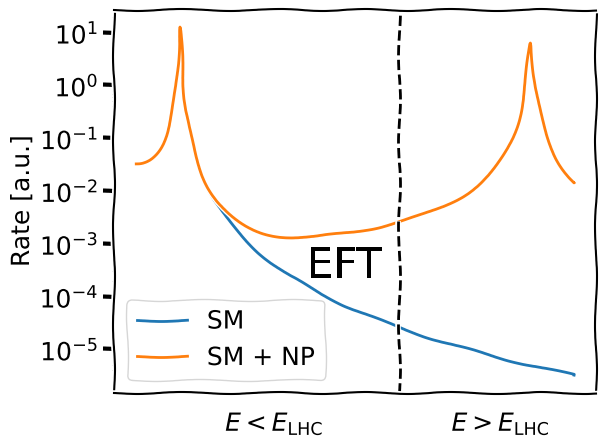

Write Python code to recreate this figure. (Note: this script raises an exception after producing the figure.)
import matplotlib.pyplot as plt
# change default font size
import numpy as np
import scipy.stats as sps
plt.xkcd()
plt.rcParams.update({'font.size': 18})

x = np.linspace(0, 10, 1000)

MZ = 1
WZ = 0.05

MH = 0.125
WH = 0.01

MN = 9
WN = 0.1

Z = sps.rel_breitwigner.pdf(x, rho=MZ/WZ, scale=WZ)
H = 0.1 * sps.rel_breitwigner.pdf(x, rho=MH/WH, scale=WH)
SM = Z #+H
NP = SM + sps.rel_breitwigner.pdf(x, rho=MN/WN, scale=WN)

f, ax = plt.subplots()

plt.plot(x, SM, label="SM")
plt.plot(x, NP, label="SM + NP")

#plt.ylim(bottom=-8.5)
plt.text(0.23, -0.1, r"$E < E_\text{LHC}$", transform=ax.transAxes)
plt.text(0.70, -0.1, r"$E > E_\text{LHC}$", transform=ax.transAxes)
plt.text(0.40, 0.30, "EFT", fontsize=30, transform=ax.transAxes)
plt.axvline(6, linestyle="--", color="k")
ax.set_xlabel(r"$E$ [TeV]", loc="right")

plt.ylabel("Rate [a.u.]")
plt.yscale("log")
#plt.xscale("log")
plt.legend()

plt.gca().axes.get_xaxis().set_visible(False)
#plt.xticks([])
#plt.xlabel("E")

plt.tight_layout()
plt.savefig("Figures/EFT/xkcd.pdf")